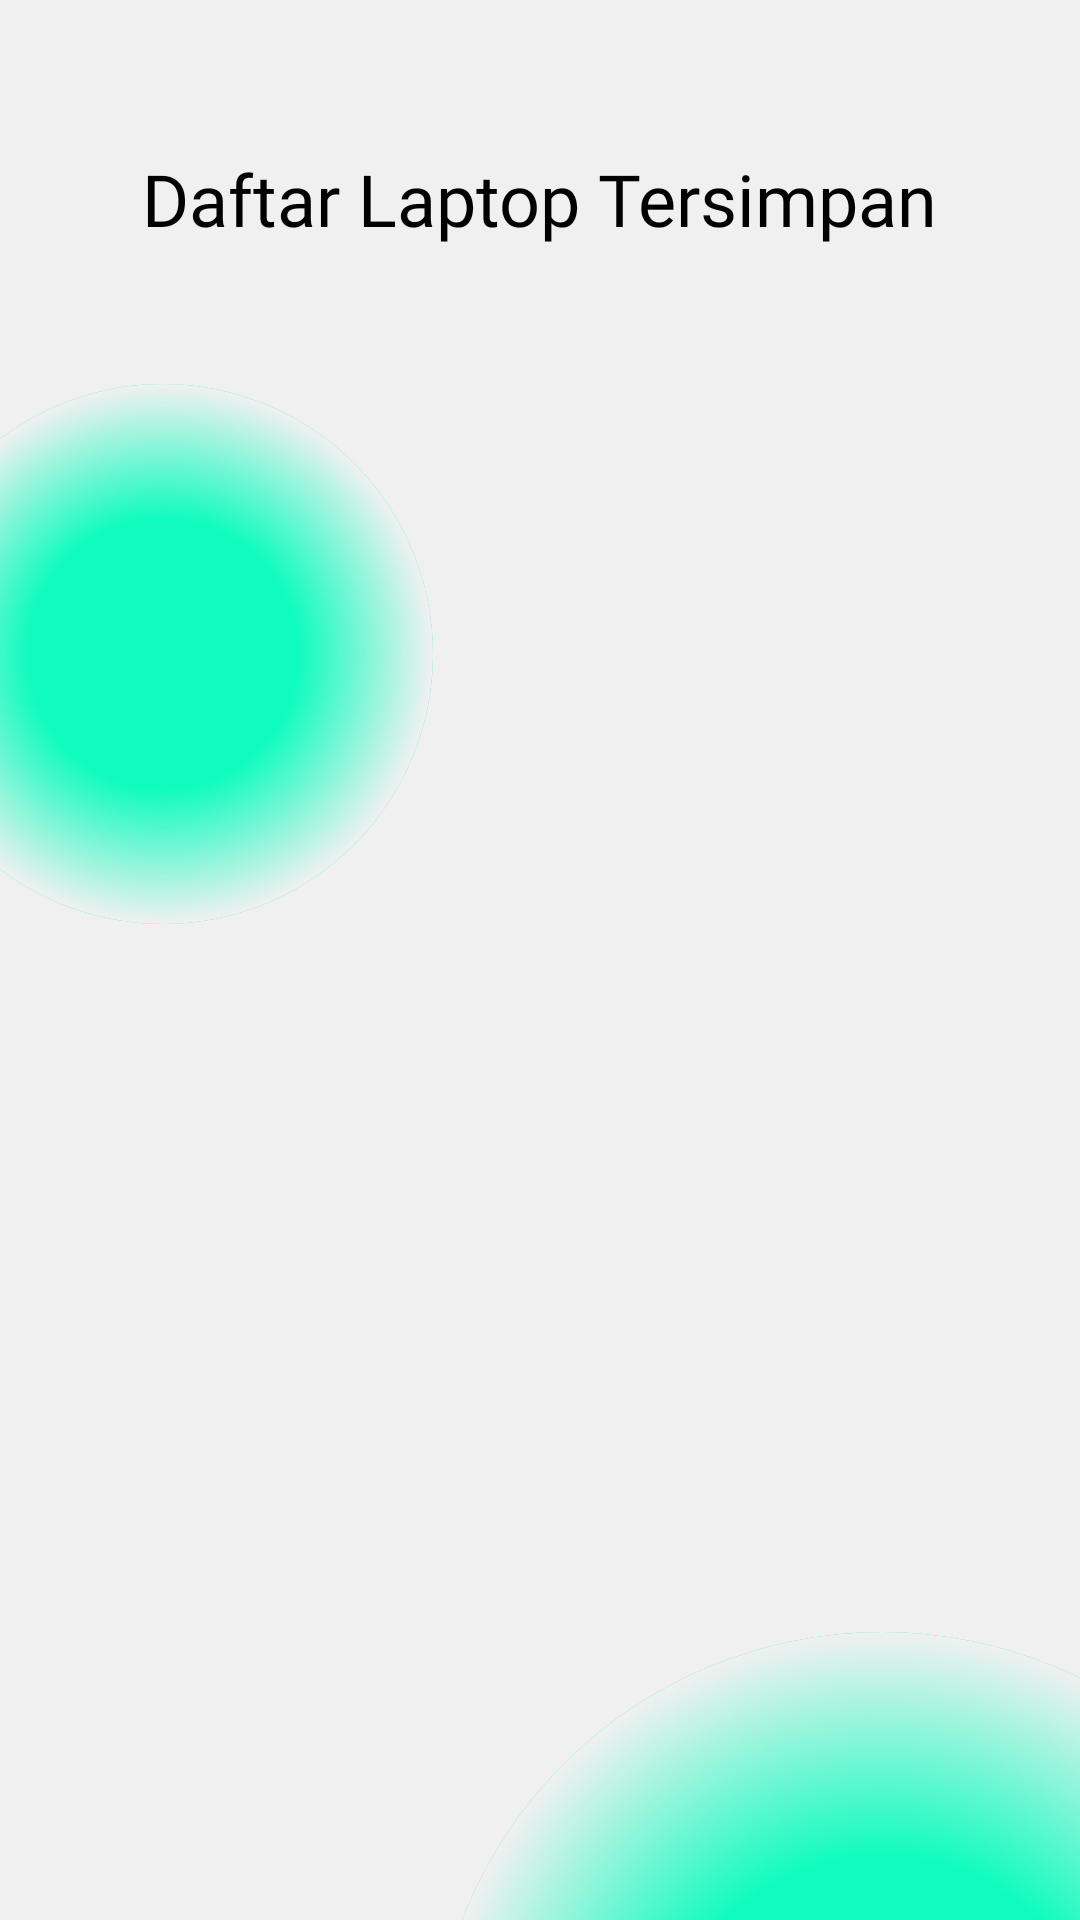

Produce the Android XML layout that renders to this screen, including the resource entries it uses.
<!-- AndroidManifest.xml: application theme Theme.UASAndroid -->
<!-- res/layout/fragment_bookmark.xml -->
<?xml version="1.0" encoding="utf-8"?>
<androidx.constraintlayout.widget.ConstraintLayout xmlns:android="http://schemas.android.com/apk/res/android"
    xmlns:tools="http://schemas.android.com/tools"
    android:layout_width="match_parent"
    android:layout_height="match_parent"
    android:background="@color/gray"
    xmlns:app="http://schemas.android.com/apk/res-auto"
    tools:context=".HomeAdminFragment">

    <androidx.constraintlayout.widget.Guideline
        android:id="@+id/gd85"
        android:layout_width="wrap_content"
        android:layout_height="wrap_content"
        android:orientation="horizontal"
        app:layout_constraintGuide_percent=".85"
        />

    <androidx.constraintlayout.widget.Guideline
        android:id="@+id/gd4v"
        android:layout_width="wrap_content"
        android:layout_height="wrap_content"
        android:orientation="vertical"
        app:layout_constraintGuide_percent=".4"
        />

    <androidx.constraintlayout.widget.Guideline
        android:id="@+id/gd2h"
        android:layout_width="wrap_content"
        android:layout_height="wrap_content"
        android:orientation="horizontal"
        app:layout_constraintGuide_percent=".2"
        />

    <View
        android:layout_width="180dp"
        android:layout_height="180dp"
        android:background="@drawable/circle_gradient"
        app:layout_constraintTop_toBottomOf="@id/gd2h"
        app:layout_constraintEnd_toEndOf="@id/gd4v"
        />

    <View
        android:layout_width="300dp"
        android:layout_height="300dp"
        android:background="@drawable/circle_gradient"
        app:layout_constraintTop_toBottomOf="@id/gd85"
        app:layout_constraintStart_toStartOf="@id/gd4v"
        />

    <ScrollView
        android:layout_width="match_parent"
        android:layout_height="0dp"
        app:layout_constraintTop_toTopOf="parent"
        app:layout_constraintBottom_toBottomOf="parent"
        >

        <LinearLayout
            android:layout_width="match_parent"
            android:layout_height="0dp"
            android:orientation="vertical"
            android:gravity="center_horizontal"
            >

            <TextView
                android:id="@+id/txtListLaptop"
                android:layout_width="wrap_content"
                android:layout_height="wrap_content"
                android:text="Daftar Laptop Tersimpan"
                android:fontFamily="@font/poppins_bold"
                android:textColor="@color/black"
                android:textSize="24sp"
                android:layout_marginTop="50dp"
                app:layout_constraintStart_toStartOf="parent"
                app:layout_constraintEnd_toEndOf="parent"
                app:layout_constraintTop_toTopOf="parent"
                />

            <androidx.recyclerview.widget.RecyclerView
                android:id="@+id/listLaptop"
                android:layout_width="match_parent"
                android:layout_height="wrap_content"
                android:layout_marginHorizontal="5dp"
                tools:listitem="@layout/list_laptop_user"
                app:layout_constraintTop_toBottomOf="@id/listLaptop"
                app:layout_constraintStart_toStartOf="parent"
                />
        </LinearLayout>

    </ScrollView>

</androidx.constraintlayout.widget.ConstraintLayout>
<!-- res/layout/list_laptop_user.xml (included above) -->
<?xml version="1.0" encoding="utf-8"?>
<androidx.constraintlayout.widget.ConstraintLayout xmlns:android="http://schemas.android.com/apk/res/android"
    android:layout_width="wrap_content"
    android:layout_height="wrap_content"
    android:layout_margin="5dp"
    xmlns:app="http://schemas.android.com/apk/res-auto"
    >

    <androidx.constraintlayout.widget.ConstraintLayout
        android:layout_width="wrap_content"
        android:layout_height="wrap_content"
        app:layout_constraintTop_toTopOf="parent"
        app:layout_constraintStart_toStartOf="parent"
        android:padding="20dp"
        android:background="@drawable/btn"
        >

        <ImageView
            android:id="@+id/imgLaptop"
            android:layout_width="150dp"
            android:layout_height="150dp"
            android:src="@drawable/laptop_asus_vivobook"
            android:scaleType="centerCrop"
            app:layout_constraintTop_toTopOf="parent"
            app:layout_constraintStart_toStartOf="parent"
            app:layout_constraintEnd_toEndOf="parent"
            />

        <TextView
            android:id="@+id/txtBrand"
            android:layout_width="match_parent"
            android:layout_height="wrap_content"
            android:text="ASUS Vivobook Pro 15 OLED"
            android:fontFamily="@font/poppins_bold"
            android:textSize="16sp"
            android:maxLines="2"
            android:textColor="@color/black"
            android:ellipsize="end"
            android:layout_marginTop="20dp"
            app:layout_constraintTop_toBottomOf="@id/imgLaptop"
            app:layout_constraintStart_toStartOf="parent"
            />

        <TextView
            android:id="@+id/txtPrice"
            android:layout_width="match_parent"
            android:layout_height="wrap_content"
            android:text="Rp 25.000.000"
            android:fontFamily="@font/poppins_medium"
            android:textSize="14sp"
            android:layout_marginTop="10dp"
            android:textColor="@color/black"
            app:layout_constraintTop_toBottomOf="@+id/txtBrand"
            app:layout_constraintStart_toStartOf="parent"
            />

        <ImageView
            android:id="@+id/btnSave"
            android:layout_width="30dp"
            android:layout_height="30dp"
            android:src="@drawable/bookmark_regular"
            android:layout_marginTop="10dp"
            app:layout_constraintTop_toBottomOf="@id/txtPrice"
            app:layout_constraintEnd_toEndOf="parent"
            />

    </androidx.constraintlayout.widget.ConstraintLayout>

</androidx.constraintlayout.widget.ConstraintLayout>
<!-- resources referenced by this layout -->
<resources>
  <color name="black">#FF000000</color>
  <color name="gray">#F0F0F0</color>
  <!-- drawable circle_gradient (drawable) -->
  <?xml version="1.0" encoding="utf-8"?>
  <layer-list xmlns:android="http://schemas.android.com/apk/res/android">
      
      <item>
          <shape android:shape="oval">
              <solid android:color="@color/mint" />
          </shape>
      </item>
  
      
      <item>
          <shape android:shape="oval">
              <gradient
                  android:type="radial"
                  android:gradientRadius="50%"
                  android:centerColor="#00000000"
              android:endColor="@color/gray"
              android:startColor="#00000000" />
          </shape>
      </item>
  </layer-list>
  <!-- drawable laptop_asus_vivobook: jpg bitmap (drawable, 29354 bytes) -->
  <style name="Theme.UASAndroid" parent="Base.Theme.UASAndroid" />
  <color name="mint">#0FFCBE</color>
  <style name="Base.Theme.UASAndroid" parent="Theme.Material3.DayNight.NoActionBar">
          
          
      </style>
</resources>
